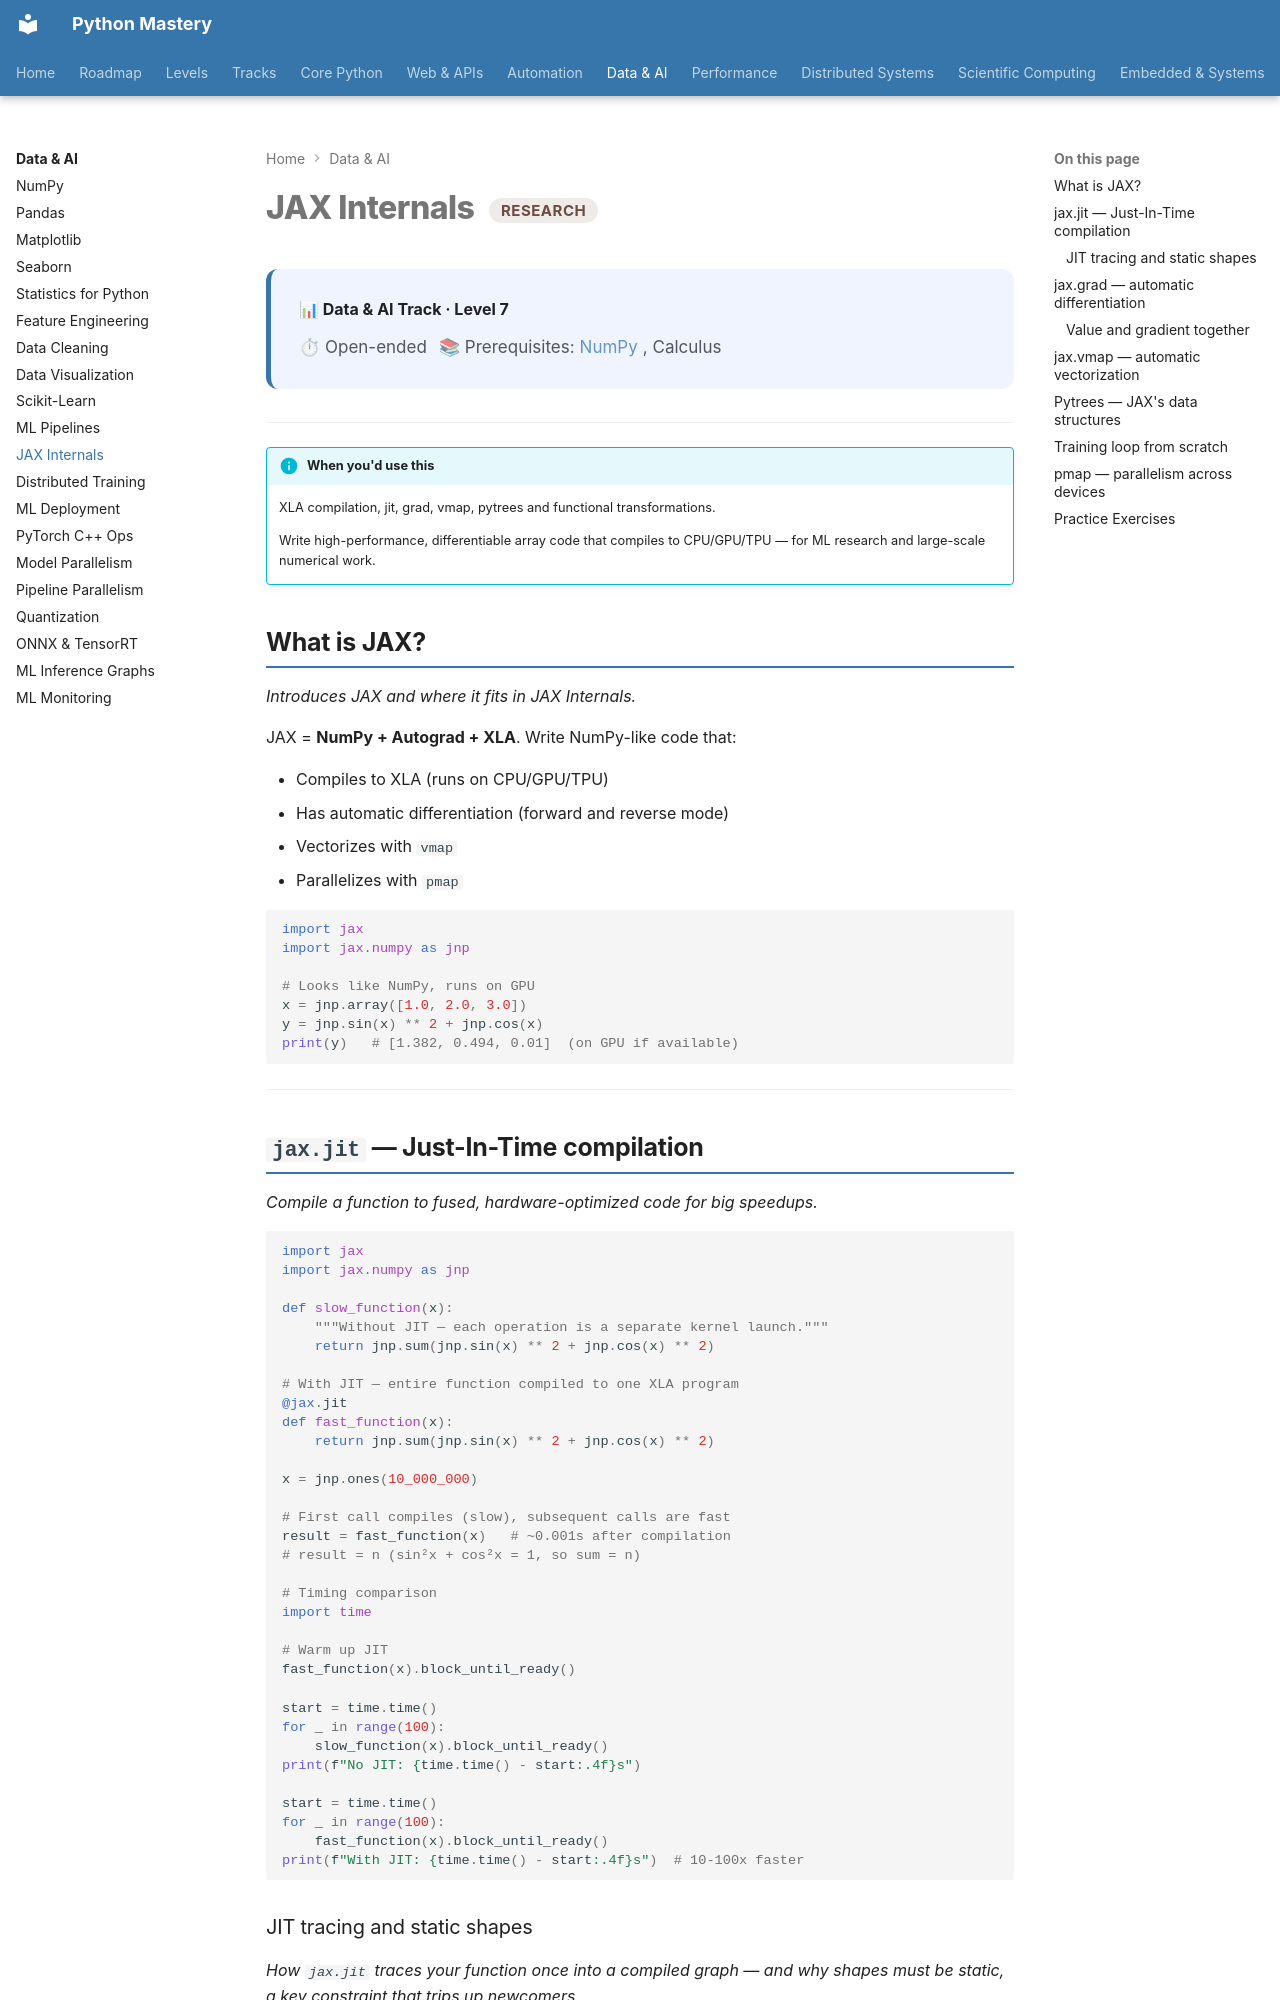

repository: SSnp75/PythonMastery-Site · page: data/research/jax/index.html · generator: mkdocs

---
title: JAX Internals
description: XLA compilation, jit, grad, vmap, pytrees and functional transformations
---

# JAX Internals <span class="pm-badge pm-badge-research">Research</span>

<div class="pm-topic-header">
  <strong>📊 Data & AI Track · Level 7</strong>
  <div class="pm-topic-meta">
    <span>⏱ Open-ended</span>
    <span>📚 Prerequisites: <a href="../intermediate/numpy/">NumPy</a>, Calculus</span>
  </div>
</div>

---

!!! info "When you'd use this"
    XLA compilation, jit, grad, vmap, pytrees and functional transformations.

    Write high-performance, differentiable array code that compiles to CPU/GPU/TPU — for ML research and large-scale numerical work.


## What is JAX?

*Introduces JAX and where it fits in JAX Internals.*

JAX = **NumPy + Autograd + XLA**. Write NumPy-like code that:

- Compiles to XLA (runs on CPU/GPU/TPU)
- Has automatic differentiation (forward and reverse mode)
- Vectorizes with `vmap`
- Parallelizes with `pmap`

```python
import jax
import jax.numpy as jnp

# Looks like NumPy, runs on GPU
x = jnp.array([1.0, 2.0, 3.0])
y = jnp.sin(x) ** 2 + jnp.cos(x)
print(y)   # [1.382, 0.494, 0.01]  (on GPU if available)
```

---

## `jax.jit` — Just-In-Time compilation

*Compile a function to fused, hardware-optimized code for big speedups.*

```python
import jax
import jax.numpy as jnp

def slow_function(x):
    """Without JIT — each operation is a separate kernel launch."""
    return jnp.sum(jnp.sin(x) ** 2 + jnp.cos(x) ** 2)

# With JIT — entire function compiled to one XLA program
@jax.jit
def fast_function(x):
    return jnp.sum(jnp.sin(x) ** 2 + jnp.cos(x) ** 2)

x = jnp.ones(10_000_000)

# First call compiles (slow), subsequent calls are fast
result = fast_function(x)   # ~0.001s after compilation
# result = n (sin²x + cos²x = 1, so sum = n)

# Timing comparison
import time

# Warm up JIT
fast_function(x).block_until_ready()

start = time.time()
for _ in range(100):
    slow_function(x).block_until_ready()
print(f"No JIT: {time.time() - start:.4f}s")

start = time.time()
for _ in range(100):
    fast_function(x).block_until_ready()
print(f"With JIT: {time.time() - start:.4f}s")  # 10-100x faster
```
